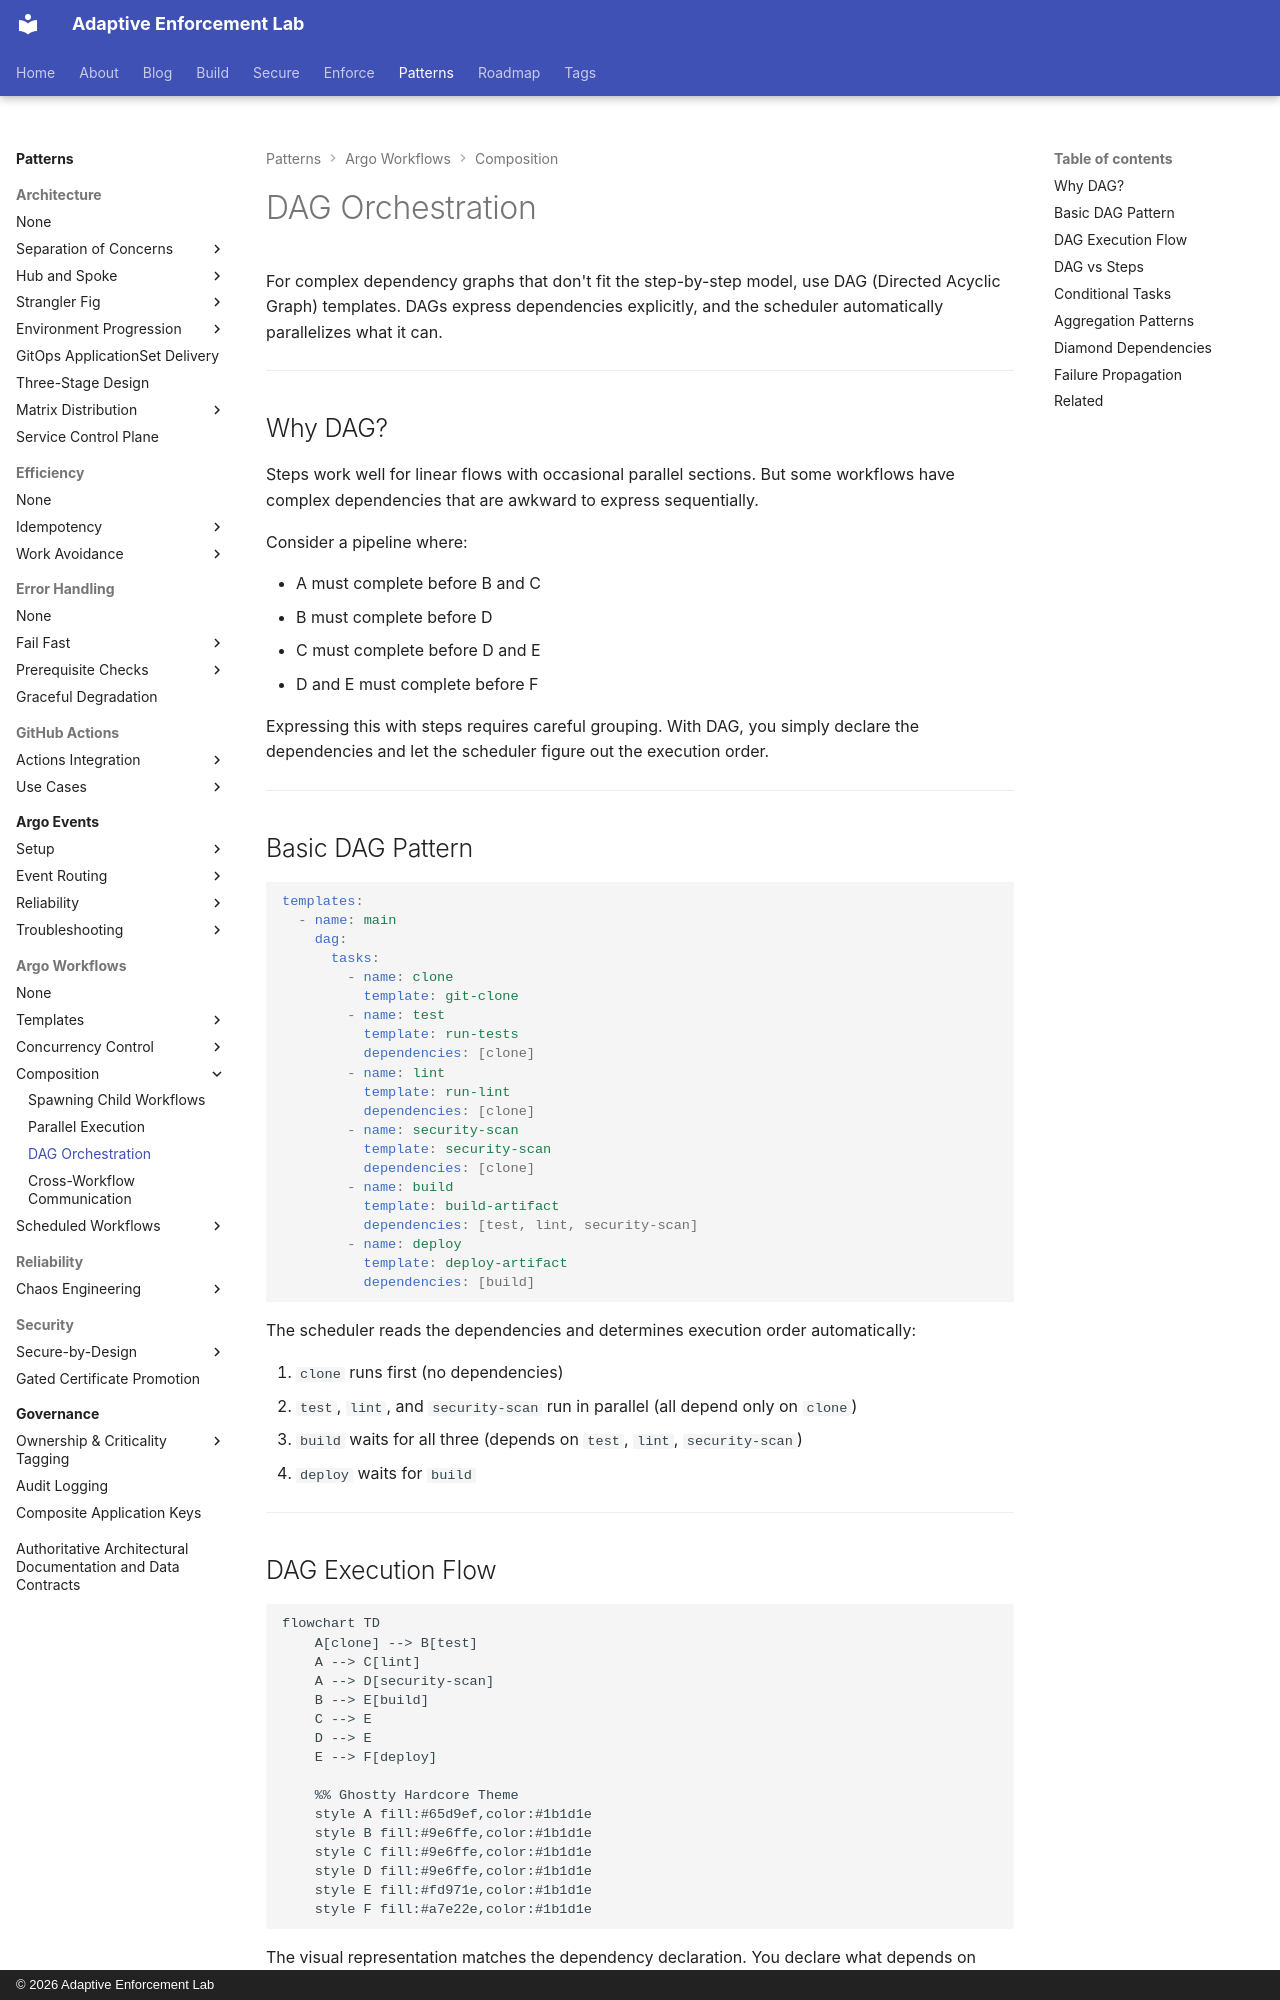

repository: adaptive-enforcement-lab/adaptive-enforcement-lab-com · page: patterns/argo-workflows/composition/dag/index.html · generator: mkdocs · copyright: © 2026 Adaptive Enforcement Lab

---
title: DAG Orchestration
description: >-
  Express complex dependencies declaratively with DAG templates. Automatic parallelization, diamond patterns, and failure propagation for multi-path pipelines.
provenance: human
---
# DAG Orchestration

For complex dependency graphs that don't fit the step-by-step model, use DAG (Directed Acyclic Graph) templates. DAGs express dependencies explicitly, and the scheduler automatically parallelizes what it can.

---

## Why DAG?

Steps work well for linear flows with occasional parallel sections. But some workflows have complex dependencies that are awkward to express sequentially.

Consider a pipeline where:

- A must complete before B and C
- B must complete before D
- C must complete before D and E
- D and E must complete before F

Expressing this with steps requires careful grouping. With DAG, you simply declare the dependencies and let the scheduler figure out the execution order.

---

## Basic DAG Pattern

```yaml
templates:
  - name: main
    dag:
      tasks:
        - name: clone
          template: git-clone
        - name: test
          template: run-tests
          dependencies: [clone]
        - name: lint
          template: run-lint
          dependencies: [clone]
        - name: security-scan
          template: security-scan
          dependencies: [clone]
        - name: build
          template: build-artifact
          dependencies: [test, lint, security-scan]
        - name: deploy
          template: deploy-artifact
          dependencies: [build]
```

The scheduler reads the dependencies and determines execution order automatically:

1. `clone` runs first (no dependencies)
2. `test`, `lint`, and `security-scan` run in parallel (all depend only on `clone`)
3. `build` waits for all three (depends on `test`, `lint`, `security-scan`)
4. `deploy` waits for `build`

---
